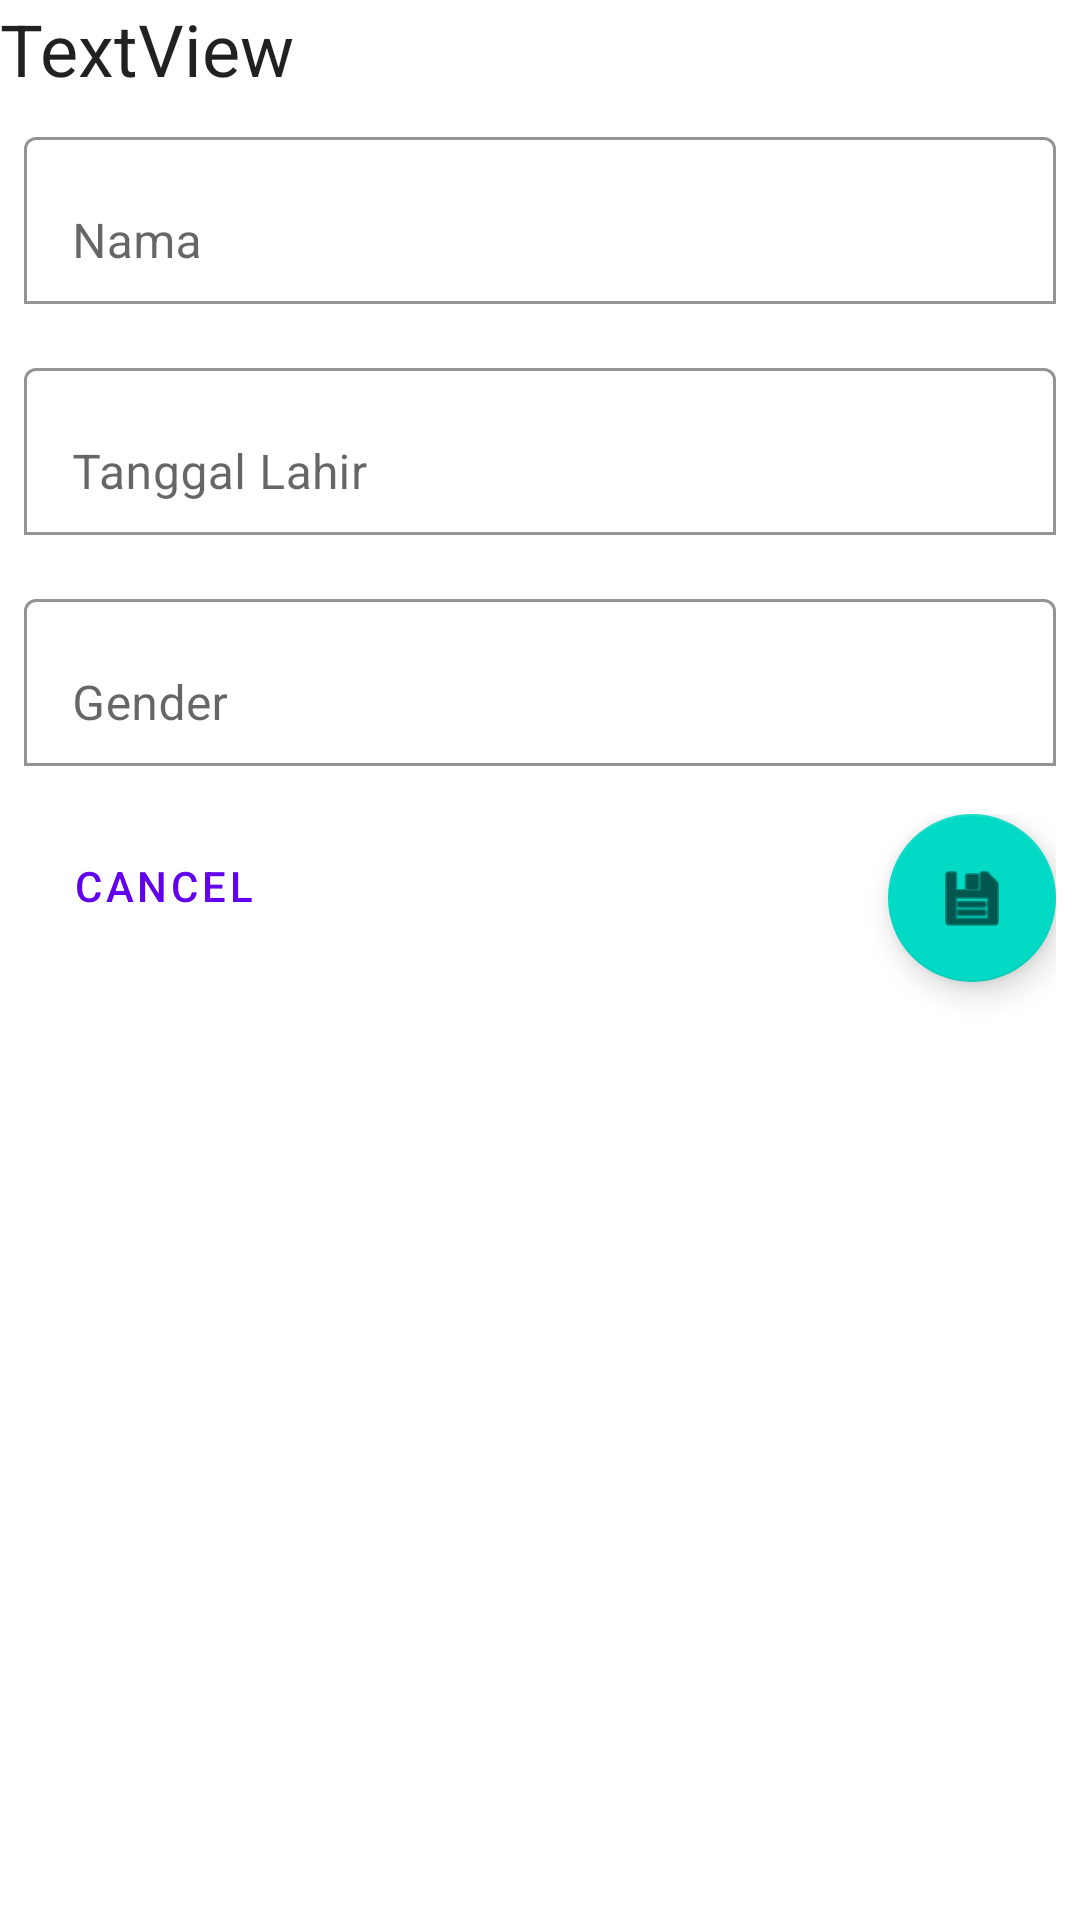

Produce the Android XML layout that renders to this screen, including the resource entries it uses.
<!-- AndroidManifest.xml: application theme Theme.WuttPad -->
<!-- res/layout/sheet_edit.xml -->
<?xml version="1.0" encoding="utf-8"?>
<LinearLayout xmlns:android="http://schemas.android.com/apk/res/android"
    xmlns:app="http://schemas.android.com/apk/res-auto"
    android:id="@+id/sheet"
    android:layout_width="match_parent"
    android:layout_height="wrap_content"
    android:orientation="vertical"
    app:layout_behavior="@string/bottom_sheet_behavior">


    <TextView
        android:id="@+id/edit"
        android:layout_width="match_parent"
        android:layout_height="wrap_content"
        android:text="TextView"
        android:textAppearance="@style/TextAppearance.MaterialComponents.Headline5" />

    <com.google.android.material.textfield.TextInputLayout
        android:id="@+id/nama_layout"
        android:layout_width="match_parent"
        android:layout_height="wrap_content"
        android:hint="Nama"
        android:padding="8dp"
        app:boxBackgroundColor="@null"
        app:boxBackgroundMode="outline">

        <com.google.android.material.textfield.TextInputEditText
            android:id="@+id/nama_text"
            android:layout_width="match_parent"
            android:layout_height="wrap_content" />
    </com.google.android.material.textfield.TextInputLayout>

    <com.google.android.material.textfield.TextInputLayout
        android:id="@+id/birth_layout"
        android:layout_width="match_parent"
        android:layout_height="wrap_content"
        android:hint="Tanggal Lahir"
        android:padding="8dp"
        app:boxBackgroundColor="@null"
        app:boxBackgroundMode="outline">

        <com.google.android.material.textfield.TextInputEditText
            android:id="@+id/birth_text"
            android:layout_width="match_parent"
            android:layout_height="wrap_content" />
    </com.google.android.material.textfield.TextInputLayout>

    <com.google.android.material.textfield.TextInputLayout
        android:id="@+id/gender_layout"
        android:layout_width="match_parent"
        android:layout_height="wrap_content"
        android:hint="Gender"
        android:padding="8dp"
        app:boxBackgroundColor="@null"
        app:boxBackgroundMode="outline">

        <com.google.android.material.textfield.TextInputEditText
            android:id="@+id/gender_text"
            android:layout_width="match_parent"
            android:layout_height="wrap_content" />
    </com.google.android.material.textfield.TextInputLayout>

    <RelativeLayout
        android:layout_width="match_parent"
        android:layout_height="wrap_content"
        android:layout_margin="8dp">

        <Button
            android:id="@+id/cancel_btn"
            style="@style/Widget.MaterialComponents.Button.OutlinedButton"
            android:layout_width="wrap_content"
            android:layout_height="wrap_content"
            android:layout_alignBottom="@+id/save_btn"
            android:layout_alignParentStart="true"
            android:layout_alignParentTop="true"
            android:layout_marginStart="0dp"
            android:layout_marginTop="0dp"
            android:layout_marginBottom="8dp"
            android:text="Cancel" />

        <View
            android:id="@+id/divider"
            android:layout_width="1dp"
            android:layout_height="match_parent"
            android:layout_weight="4" />

        <com.google.android.material.floatingactionbutton.FloatingActionButton
            android:id="@+id/save_btn"
            android:layout_width="wrap_content"
            android:layout_height="wrap_content"
            android:layout_alignParentTop="true"
            android:layout_alignParentEnd="true"
            android:layout_marginTop="0dp"
            app:fabSize="normal"
            app:srcCompat="@android:drawable/ic_menu_save" />

    </RelativeLayout>
</LinearLayout>
<!-- resources referenced by this layout -->
<resources>
  <style name="Theme.WuttPad" parent="Theme.MaterialComponents.DayNight.DarkActionBar">
          
          <item name="colorPrimary">@color/purple_500</item>
          <item name="colorPrimaryVariant">@color/purple_700</item>
          <item name="colorOnPrimary">@color/white</item>
          
          <item name="colorSecondary">@color/teal_200</item>
          <item name="colorSecondaryVariant">@color/teal_700</item>
          <item name="colorOnSecondary">@color/black</item>
          
          <item name="android:statusBarColor" tools:targetApi="l">?attr/colorPrimaryVariant</item>
          
      </style>
  <!-- not gathered from this repository: default colours our renderer supplied (Android Studio template values) -->
  <color name="purple_500">#FF6200EE</color>
  <color name="purple_700">#FF3700B3</color>
  <color name="teal_200">#FF03DAC5</color>
  <color name="teal_700">#FF018786</color>
  <color name="black">#FF000000</color>
  <color name="white">#FFFFFFFF</color>
</resources>
